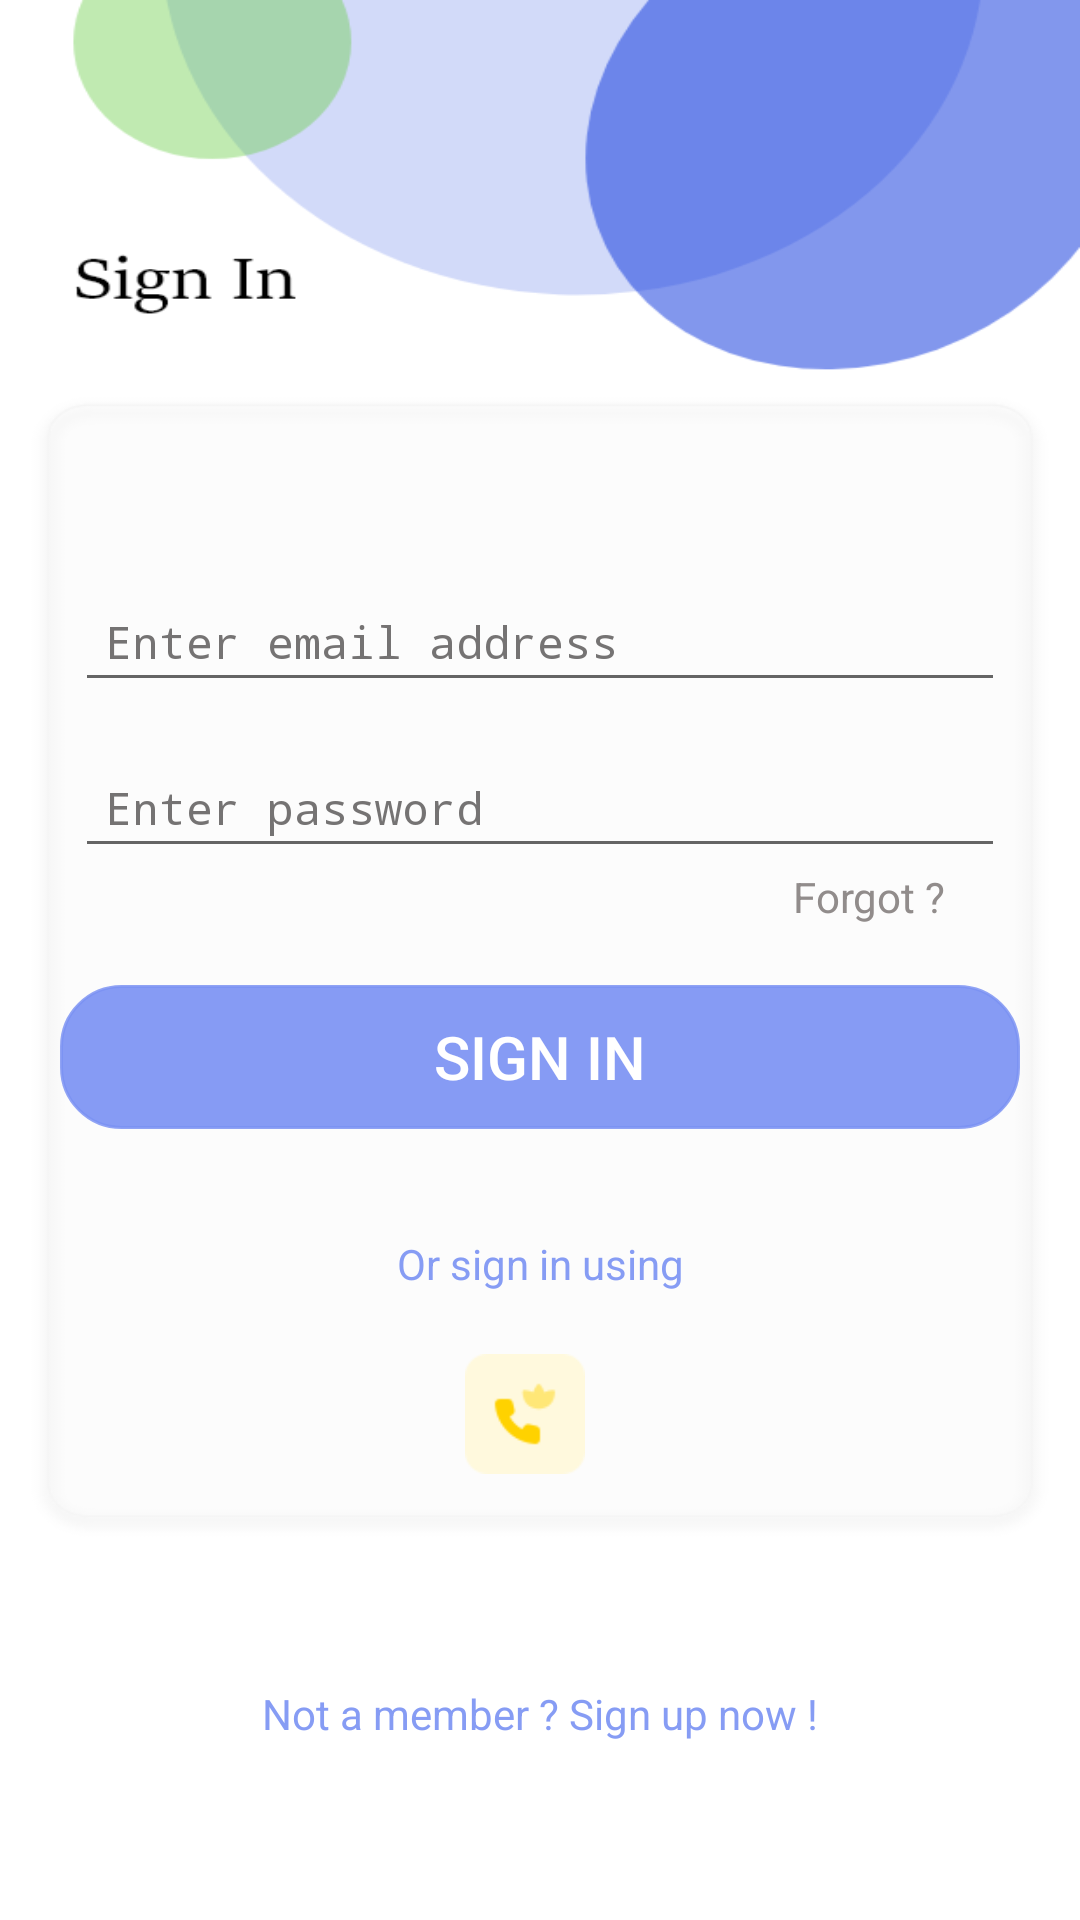

The Android layout XML behind this screen, and the referenced resources:
<!-- AndroidManifest.xml: application theme AppTheme -->
<!-- res/layout/signin_activity.xml -->
<?xml version="1.0" encoding="utf-8"?>
<LinearLayout xmlns:android="http://schemas.android.com/apk/res/android"
    xmlns:app="http://schemas.android.com/apk/res-auto"
    xmlns:tools="http://schemas.android.com/tools"
    android:layout_width="match_parent"
    android:layout_height="match_parent"
    android:background="@drawable/log"
    android:gravity="center"
    android:orientation="vertical"
    android:padding="10dp"
    tools:context=".SignInActivity">


    <EditText
        android:id="@+id/signInEmailEditTextID"
        android:layout_width="930px"
        android:layout_height="wrap_content"
        android:layout_marginBottom="15dp"
          android:layout_marginTop="150dp"
        android:fontFamily="monospace"
        android:hint="Enter email address "
        android:inputType="textEmailAddress"
        android:padding="10dp"
        android:paddingTop="15dp"
        android:textAppearance="@style/TextAppearance.AppCompat.Large"
        android:textColor="#000000"
        android:textColorHint="#757373"
        android:textSize="15sp" />


    <EditText
        android:id="@+id/signInpasswordEditTextID"
        android:layout_width="930px"
        android:layout_height="wrap_content"

        android:fontFamily="monospace"
        android:hint="Enter password  "
        android:inputType="textPassword"
        android:padding="10dp"
        android:textAppearance="@style/TextAppearance.AppCompat.Large"
        android:textColor="#000000"
        android:textColorHint="#757373"
        android:textSize="15sp" />

    <TextView
        android:id="@+id/forgetID"
        android:layout_width="match_parent"
        android:layout_height="wrap_content"
        android:gravity="right"
        android:paddingRight="35dp"
        android:text="Forgot ?"
        android:textColor="#918C8B" />


    <Button
        android:id="@+id/signInButtonID"
        android:layout_width="320dp"
        android:layout_height="wrap_content"
        android:layout_gravity="center"
        android:layout_marginTop="20dp"
        android:background="@drawable/brt_shape"
        android:backgroundTint="#E87A92F3"
        android:text="Sign In"
        android:textColor="#FFFFFF"
        android:textSize="20dp"
        />



    <TextView
        android:layout_width="300dp"
        android:layout_height="50dp"
        android:layout_marginTop="20dp"
        android:gravity="center"
        android:text="Or sign in using"
        android:textColor="#E87A92F3" />

    <LinearLayout
        android:layout_width="match_parent"
        android:layout_height="wrap_content"
        android:gravity="center"
        android:orientation="horizontal">


        <ImageView
            android:layout_width="50dp"
            android:layout_height="50dp"
            android:paddingRight="10dp"
            android:src="@drawable/gplus"/>
        <ImageView
            android:layout_width="50dp"
            android:layout_height="50dp"
            android:paddingRight="10dp"
            android:src="@drawable/call"/>
        <ImageView
            android:layout_width="50dp"
            android:layout_height="50dp"
            android:paddingRight="10dp"
            android:src="@drawable/google"/>

    </LinearLayout>

    <TextView
        android:id="@+id/signUpTextViewID"
        android:layout_width="300dp"
        android:layout_height="50dp"
        android:layout_marginTop="50dp"
        android:gravity="center"
        android:text="Not a member ? Sign up now !"
        android:textColor="#E87A92F3" />


    <ProgressBar
        android:id="@+id/progressbarID"
        android:layout_width="wrap_content"
        android:layout_height="wrap_content"
        android:layout_gravity="center"
        android:visibility="gone" />


</LinearLayout>
<!-- resources referenced by this layout -->
<resources>
  <!-- drawable brt_shape (drawable) -->
  <?xml version="1.0" encoding="utf-8"?>
  <shape xmlns:android="http://schemas.android.com/apk/res/android"
      android:shape="rectangle">
      <corners android:radius="20dp" />
      <stroke
          android:width="1dp"
  
          android:color="#E87A92F3" />
  </shape>
  <!-- drawable call: png bitmap (drawable, 1462 bytes) -->
  <!-- drawable log: png bitmap (drawable, 33775 bytes) -->
  <style name="AppTheme" parent="Theme.AppCompat.Light.NoActionBar">
          
          <item name="colorPrimary">@color/colorPrimary</item>
          <item name="colorPrimaryDark">@color/colorPrimaryDark</item>
          <item name="colorAccent">@color/colorAccent</item>
      </style>
  <color name="colorPrimary">#ffc107</color>
  <color name="colorPrimaryDark">#212121</color>
  <color name="colorAccent">#7c4dff</color>
</resources>
